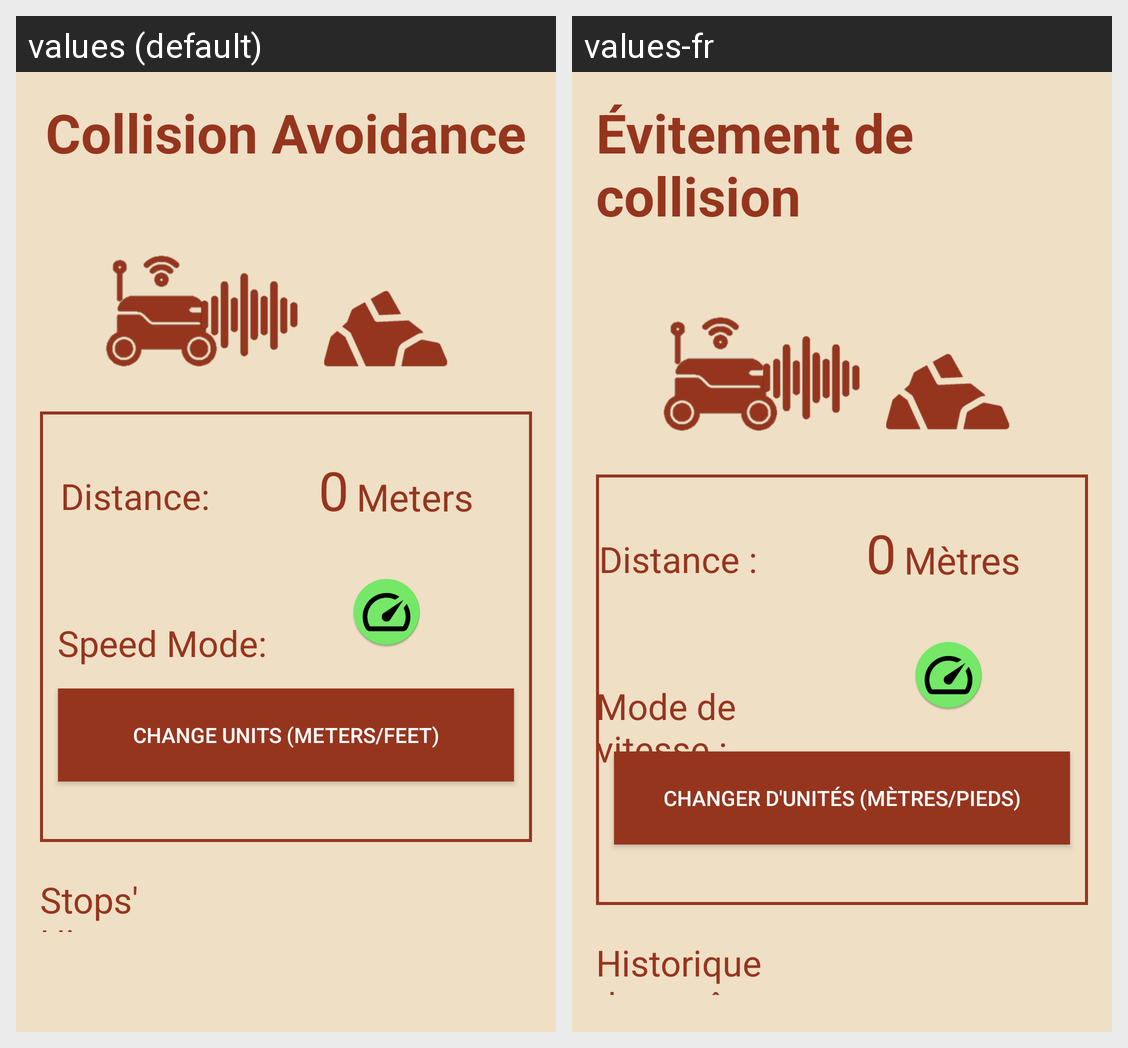

Strings drawn on this Android screen and how each of the app's shown locales translates them:
Android screen res/layout/sensor_distance.xml rendered under 2 locales, left to right: values (default), values-fr. Device: Nexus 5 (rendered at 1080×1920; each locale shown at half size, 540×960, under a caption strip naming it); theme Theme.PetasosExpress.
Strings drawn on this screen, with the default value and each locale's value (text and hints the layout hard-codes, and strings that could not be matched under every locale, appear in the picture but are not listed):

collision_avoidance
  values: Collision Avoidance
  values-fr: Évitement de collision

distance
  values: Distance:
  values-fr: Distance :

num_0
  values: 0
  values-fr: 0

meters
  values: Meters
  values-fr: Mètres

speed_mode
  values: Speed Mode:
  values-fr: Mode de vitesse :

change_units
  values: Change Units (Meters/Feet)
  values-fr: Changer d'unités (mètres/pieds)

stops_history
  values: Stops' History:
  values-fr: Historique des arrêts :
